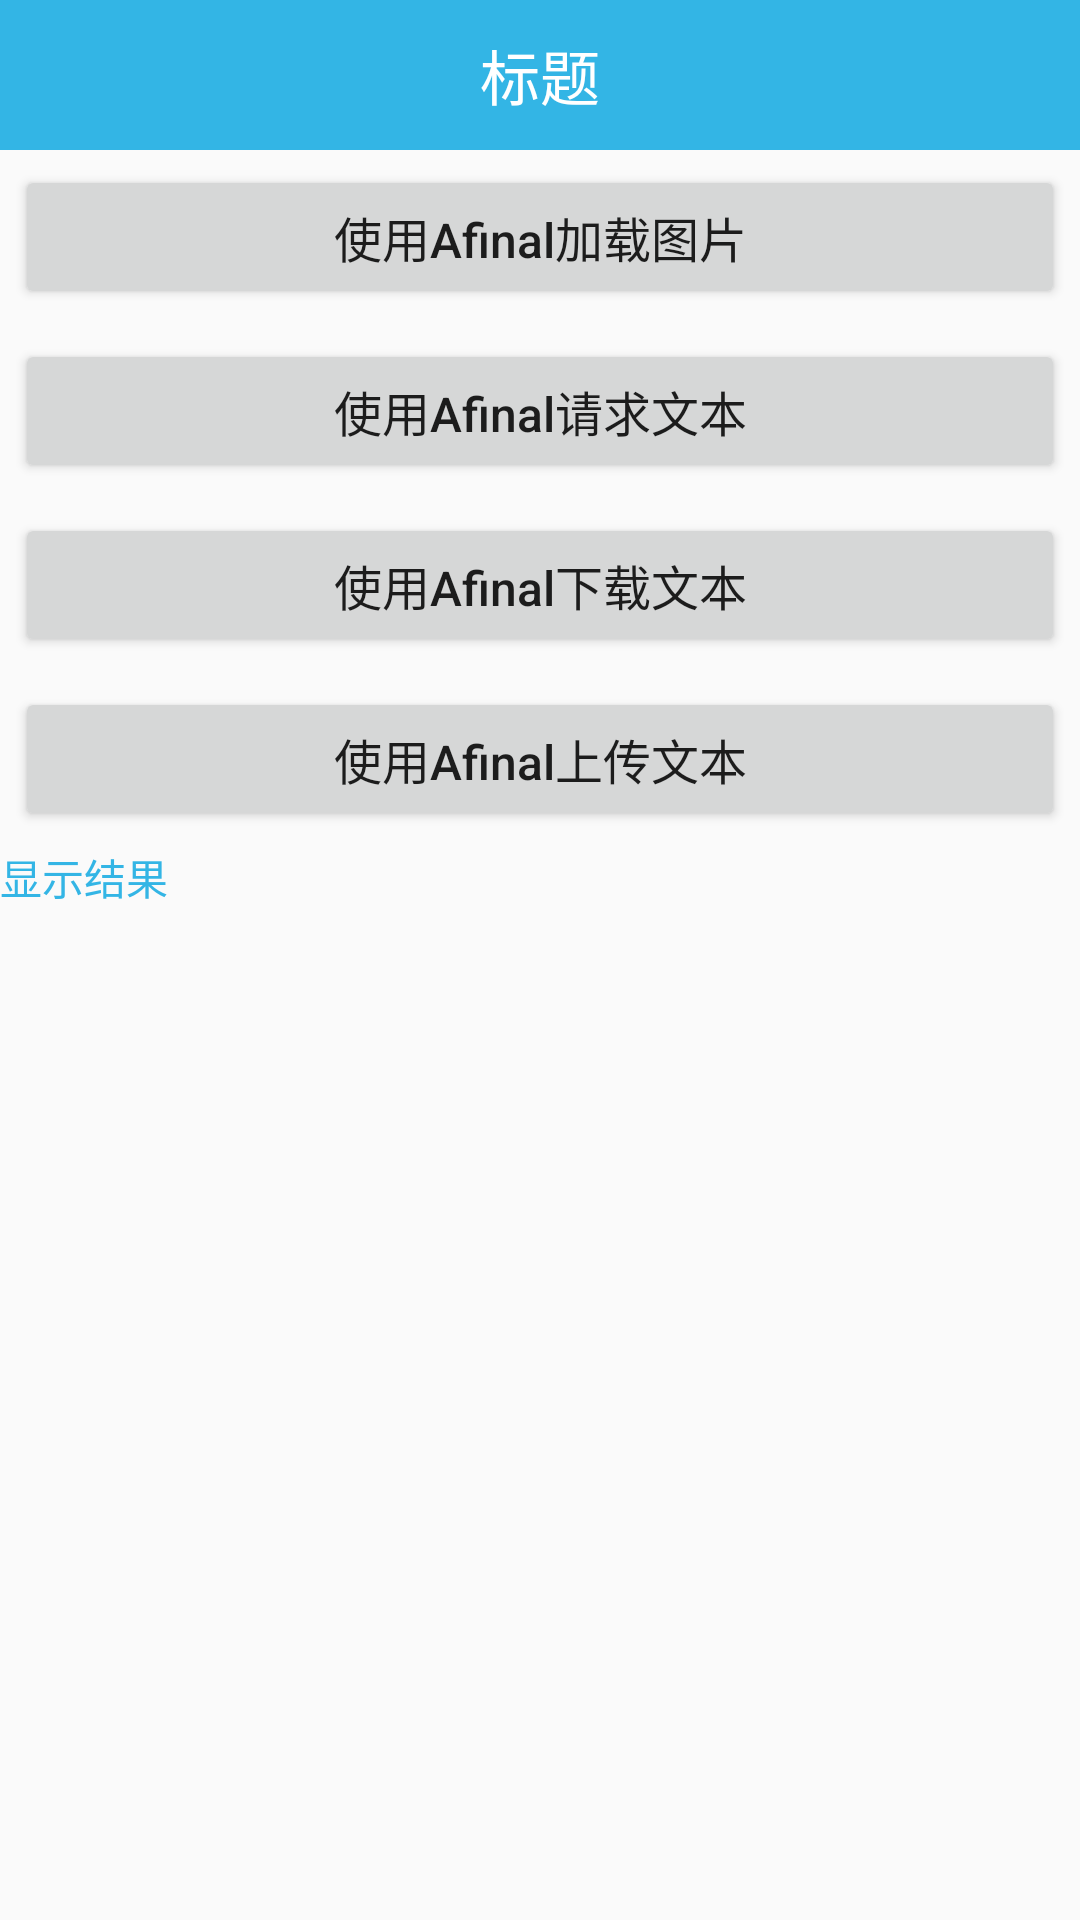

The Android layout XML behind this screen, and the referenced resources:
<!-- AndroidManifest.xml: application theme AppTheme -->
<!-- res/layout/activity_afinal.xml -->
<?xml version="1.0" encoding="utf-8"?>
<LinearLayout xmlns:android="http://schemas.android.com/apk/res/android"
    xmlns:tools="http://schemas.android.com/tools"
    android:layout_width="match_parent"
    android:layout_height="match_parent"
    android:orientation="vertical"
    tools:context="com.lin.afinal.AfinalActivity">

    <include layout="@layout/titlebar">

    </include>

    <Button
        android:textAllCaps="false"
        android:id="@+id/btn_loadImage"
        style="@style/MyButton"
        android:text="使用Afinal加载图片" />

    <Button
        android:textAllCaps="false"
        android:id="@+id/btn_getText"
        style="@style/MyButton"
        android:text="使用Afinal请求文本" />

    <Button
        android:textAllCaps="false"
        android:id="@+id/btn_loadFile"
        style="@style/MyButton"
        android:text="使用Afinal下载文本" />

    <Button
        android:textAllCaps="false"
        android:id="@+id/btn_uploadText"
        style="@style/MyButton"
        android:text="使用Afinal上传文本" />

    <TextView
        android:layout_width="match_parent"
        android:layout_height="wrap_content"
        android:text="显示结果"
        android:textColor="@android:color/holo_blue_light" />

    <ImageView
        android:id="@+id/image"
        android:layout_width="wrap_content"
        android:layout_height="wrap_content" />

    <ScrollView
        android:layout_margin="5dp"
        android:layout_width="match_parent"
        android:layout_height="wrap_content">

        <TextView
            android:id="@+id/tv_result"
            android:layout_width="match_parent"
            android:layout_height="wrap_content" />
    </ScrollView>


</LinearLayout>
<!-- res/layout/titlebar.xml (included above) -->
<?xml version="1.0" encoding="utf-8"?>
<LinearLayout xmlns:android="http://schemas.android.com/apk/res/android"
    android:layout_width="match_parent"
    android:layout_height="50dp"
    android:background="@android:color/holo_blue_light"
    android:gravity="center"
    android:orientation="horizontal">


    <TextView
        android:id="@+id/tv_title"
        android:layout_width="wrap_content"
        android:layout_height="wrap_content"
        android:text="标题"
        android:textColor="@android:color/white"
        android:textSize="20sp" />

</LinearLayout>
<!-- resources referenced by this layout -->
<resources>
  <style name="MyButton">
          <item name="android:textSize">16sp</item>
          <item name="android:textAllCaps">false</item>
          <item name="android:layout_margin">5dp</item>
          <item name="android:layout_width">match_parent</item>
          <item name="android:layout_height">wrap_content</item>
      </style>
  <style name="AppTheme" parent="Theme.AppCompat.Light.DarkActionBar">
          
          <item name="colorPrimary">@color/colorPrimary</item>
          <item name="colorPrimaryDark">@color/colorPrimaryDark</item>
          <item name="colorAccent">@color/colorAccent</item>
      </style>
  <!-- not gathered from this repository: default colours our renderer supplied (Android Studio template values) -->
  <color name="colorPrimary">#FF6200EE</color>
  <color name="colorPrimaryDark">#FF3700B3</color>
  <color name="colorAccent">#FF03DAC5</color>
</resources>
